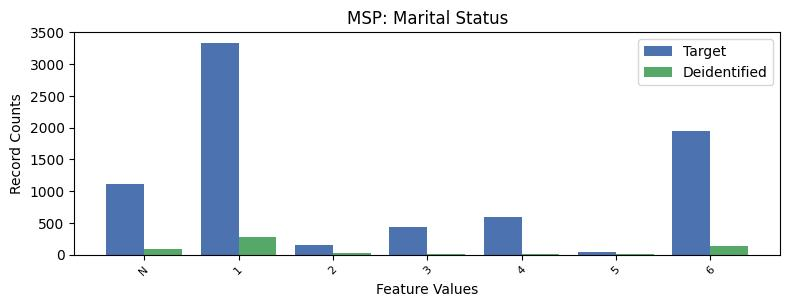

The table this chart was drawn from, first rows:
, MSP, count_target, count_deidentified
0, 1, 3338, 280
1, 6, 1949, 141
2, -1, 1120, 93
3, 4, 600, 18
4, 3, 429, 11
5, 2, 152, 21
6, 5, 46, 6
